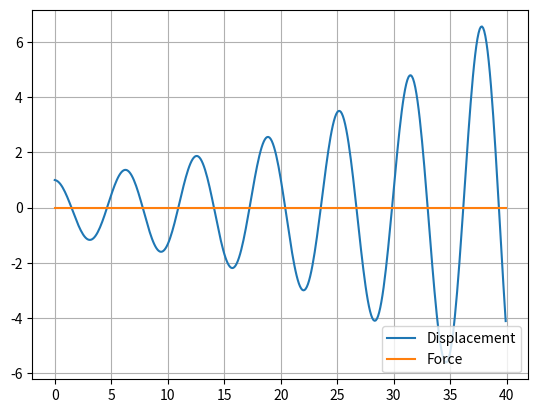

Recreate this plot in Python.
import numpy as np 
from numpy.linalg import inv
from matplotlib import pyplot as plt

def F(t):
	F = np.array([0.0,0.0])
	if t <= 15:
		F[0] = F0 * np.cos(omega*t)
	else:
		F[0] = 0.0
	return F

def G(y,t): return A_inv.dot( F(t) - B.dot(y) )

def RK4_step(y, t, dt):
	k1 = G(y,t)
	k2 = G(y+0.5*k1*dt, t+0.5*dt)
	k3 = G(y+0.5*k2*dt, t+0.5*dt)
	k4 = G(y+k3*dt, t+dt)

	return dt * G(y,t)
	#return dt * (k1 + 2*k2 + 2*k3 + k4) /6

# variables
m = 2.0
k = 2.0
c = 0.0   # critical damping = 2 * SQRT(m*k) = 4.0

F0 = 0.0
delta_t = 0.1
omega = 1.0
time = np.arange(0.0, 40.0, delta_t)

# initial state
y = np.array([0,1])   # [velocity, displacement]

A = np.array([[m,0],[0,1]])
B = np.array([[c,k],[-1,0]])
A_inv = inv(A)

Y = []
force = []

# time-stepping solution
for t in time:
	y = y + RK4_step(y, t, delta_t) 

	Y.append(y[1])
	force.append(F(t)[0])

	KE = 0.5 * m * y[0]**2
	PE = 0.5 * k * y[1]**2

	if t % 1 <= 0.01:
		print(G(y,t))

# plot the result
plt.plot(time,Y)
plt.plot(time,force)
plt.grid(True)
plt.legend(['Displacement', 'Force'], loc='lower right')
plt.show()